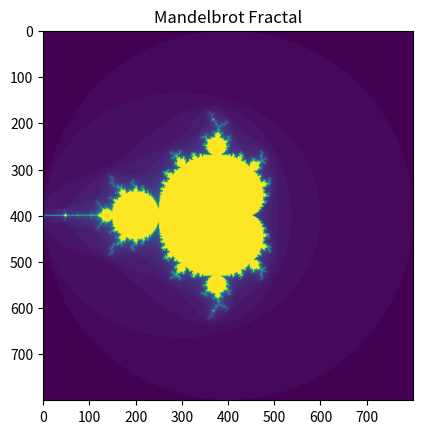

The script that saved this image:
import numpy as np
import matplotlib.pyplot as plt

width = 800
height = 800

image = np.zeros((height, width))

for x in range(width):
    for y in range(height):

        c = complex(
            (x-width/2)*4/width,
            (y-height/2)*4/height
        )

        z = 0
        iteration = 0

        while abs(z) <= 2 and iteration < 50:
            z = z*z + c
            iteration += 1

        image[y, x] = iteration

plt.imshow(image)

plt.title("Mandelbrot Fractal")
plt.show()
